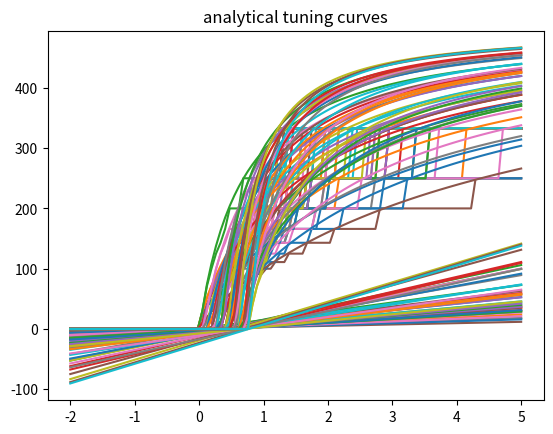

Python code for this plot:
# plots tuning curve of a LIF neuron
#%%
import numpy as np
import matplotlib.pyplot as plt
#import ipdb; ipdb.set_trace()

gain = 1
bias = 0
vReset = 0
vTh = 1
tau_m = 20#0.01
tau_ref = 2
vmin = 0

def lif_neuron(v, refractory, i):
    # refractory period
    if refractory > 0:
        return (vReset, refractory-1, 0)
        
    dvdt = (-v + i)/tau_m
    #v = max(v + dvdt, vmin)
    v = v + dvdt

    if v >= vTh:
        return (vReset, tau_ref, 1)
    else:
        return (v, 0, 0)    

def createUniformGroup(nNeuron):
    gain = np.ones(nNeuron)
    bias = np.zeros(nNeuron)
    # find varied gain and biases for L1 neurons
    for n in range(nNeuron):
        expRate = (200 + (300/nNeuron)*n)/1000
        gain[n] = ((vReset-vTh) * np.exp(1/(tau_m*expRate))) /(1 - np.exp(1/(tau_m*expRate)))
    return (gain, bias)

def createHeteroGroup(nNeuron):
    max_rates = np.linspace(.1, .3, nNeuron) # in kHz & ms
    np.random.shuffle(max_rates)
    intercepts = np.linspace(0, 0.8, nNeuron)

    """Analytically determine gain, bias."""
    inv_tau_ref = 1 / tau_ref if tau_ref > 0 else np.inf
    if np.any(max_rates > inv_tau_ref):
        raise ValueError("Max rates must be below the inverse "
                             "refractory period (%0.3f)")

    x = 1.0 / (1 - np.exp((tau_ref - (1.0 / max_rates)) / tau_m))
    gain = (1 - x) / (intercepts - 1.0)
    bias = 1 - gain * intercepts
    return (gain, bias)

if __name__=="__main__":
    # plot the response of the neuron for a constant input 
    # simTime = 40
    # I = 1.5

    # V = np.zeros(simTime)
    # spikes = np.zeros(simTime)
    # refractory = 0
    # for t in range(1,40,1):
    #     (V[t], refractory, spikes[t]) = lif_neuron(V[t-1], refractory, gain*I+bias)
    # #plt.plot(V/vTh)
    # #plt.plot(np.ones(simTime))
    # #plt.show()

    # # plot tuning curve of the LIF neuron (has a particular gain and bias)
    # # by running the dynamics
    # fr_dynamics = []
    # isteps = np.linspace(0,8,num=100)
    
    # for I in isteps:
    #     V = 0
    #     spikes = 0
    #     refractory = 0
    #     for t in range(1,1000,1):
    #         (V, refractory, spike) = lif_neuron(V, refractory, gain*I+bias)
    #         spikes = spikes + spike
    #     fr_dynamics.append(spikes)
    
    # # by analytical form
    # fr_analytical = []
    # for I in isteps:
    #     j = gain*I+bias
    #     fr_analytical.append(1000/(tau_ref + (tau_m*np.log(j/(j-vTh)))) if j>vTh else 0)

    # #plt.plot(isteps, fr_dynamics)
    # #plt.plot(isteps, fr_analytical)
    # #plt.show()

    # createUniformGroup - create an ensemble of LIF neurons
    nNeuron = 50
    isteps = np.linspace(-2,5,num=100)
    fr_ensemble = np.zeros(shape = (nNeuron, len(isteps)))
    fr_ensemble_a = np.zeros(shape = (nNeuron, len(isteps)))
    j_ensemble = np.zeros(shape = (nNeuron, len(isteps)))

    # (gain, bias) = createUniformGroup(nNeuron)
    # for n in range(nNeuron):
    #     i = 0
    #     for I in isteps:
    #         j = gain[n]*I+bias[n]
    #         fr_ensemble[n,i] = 1000/(tau_ref + (tau_m*np.log(j/(j-vTh)))) if j>vTh else 0
    #         i+=1
    # fr_ensemble[np.isnan(fr_ensemble)] = 0
    # plt.plot(isteps, np.transpose(fr_ensemble))
    # plt.show()

    # createHeteroGroup
    (gain, bias) = createHeteroGroup(nNeuron)
    for n in range(nNeuron):
        i = 0
        for I in isteps:
            j = gain[n]*I+bias[n]
            V = 0
            spikes = 0
            refractory = 0
            for t in range(1,1000,1):
                (V, refractory, spike) = lif_neuron(V, refractory, j)
                spikes = spikes + spike
            fr_ensemble[n, i] = spikes
            fr_ensemble_a[n,i] = 1000/(tau_ref + (tau_m*np.log(j/(j-vTh)))) if j>vTh else 0
            j_ensemble[n,i] = j
            i+=1
            
    plt.plot(isteps, np.transpose(j_ensemble))
    plt.title("Input current")
    plt.show()

    fr_ensemble[np.isnan(fr_ensemble)] = 0
    plt.plot(isteps, np.transpose(fr_ensemble))
    plt.title("Tuning curves of real LIF neurons")
    plt.show()
    
    fr_ensemble_a[np.isnan(fr_ensemble_a)] = 0
    plt.plot(isteps, np.transpose(fr_ensemble_a))
    plt.title("analytical tuning curves")
    plt.show()

#print('gain:',gain)
#print('bias:',bias)

#plt.plot(isteps, np.transpose(fr_ensemble[1,:]))
#plt.show()
